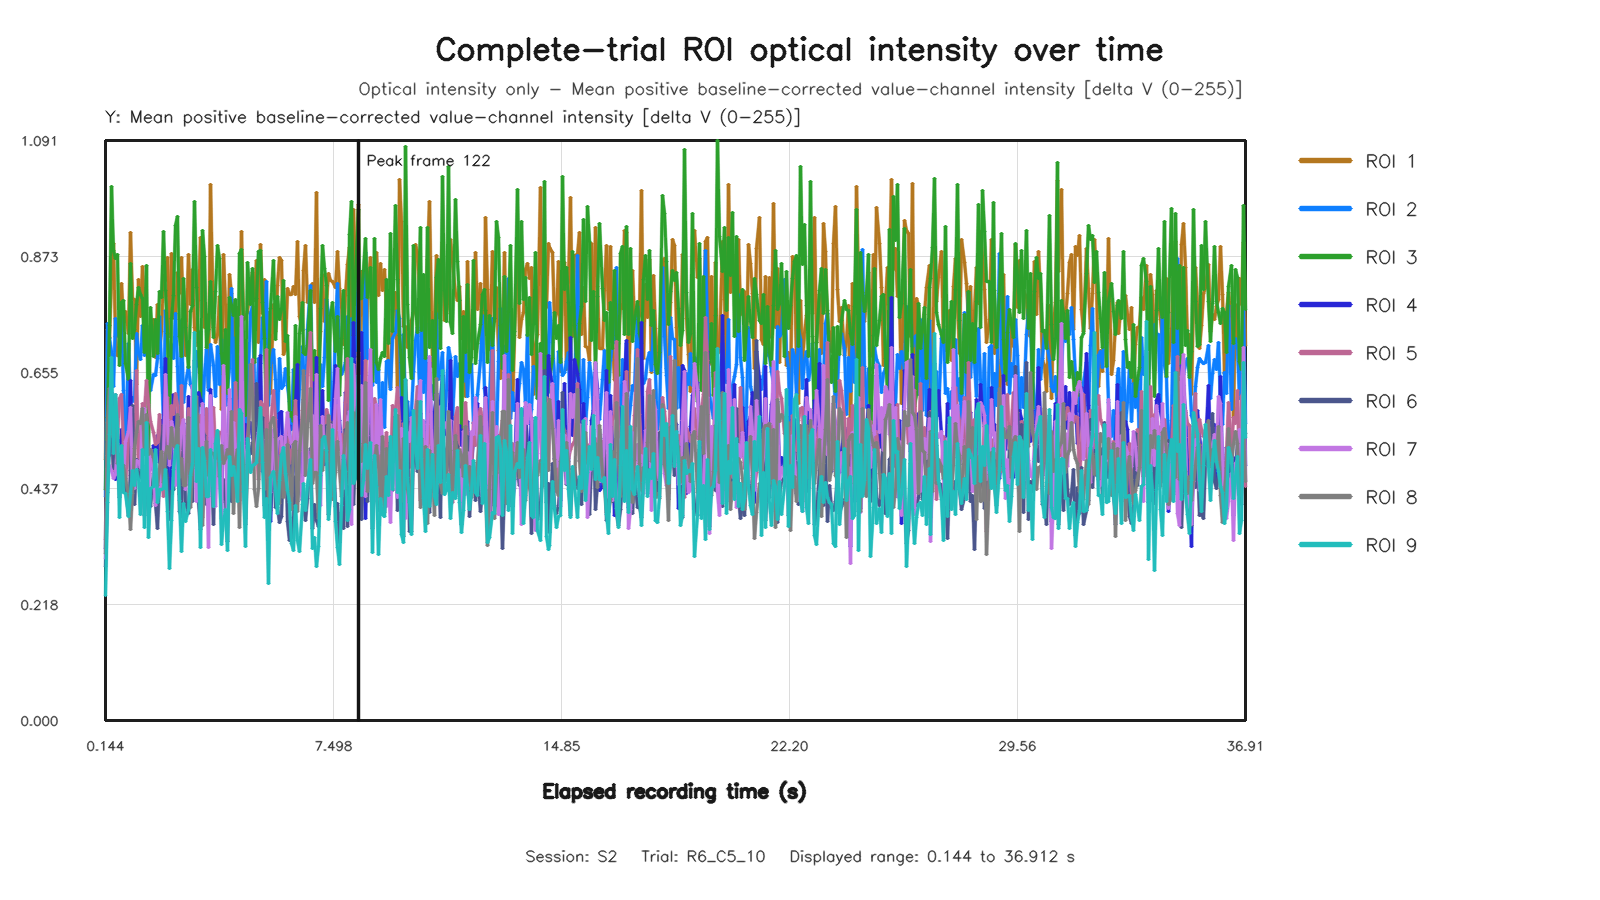

The data file committed next to this chart (first rows):
capture_frame_id, elapsed_time_s, roi1_value, roi2_value, roi3_value, roi4_value, roi5_value, roi6_value, roi7_value, roi8_value, roi9_value
0, 0.1439, 0.491, 0.4211, 0.4339, 0.3237, 0.3402, 0.2906, 0.3042, 0.3145, 0.235
1, 0.2095, 0.7366, 0.7461, 0.5697, 0.5245, 0.4981, 0.4297, 0.4745, 0.561, 0.4111
2, 0.2718, 0.7201, 0.7182, 0.7426, 0.4987, 0.5928, 0.5309, 0.4803, 0.6254, 0.5382
3, 0.3376, 0.8302, 0.6952, 1.005, 0.6164, 0.5496, 0.5661, 0.4706, 0.5402, 0.6832
4, 0.4005, 0.8979, 0.6291, 0.8845, 0.6035, 0.4711, 0.4739, 0.4551, 0.5319, 0.5022
5, 0.4799, 0.7232, 0.7572, 0.8685, 0.4531, 0.6128, 0.5588, 0.4622, 0.5798, 0.6142
6, 0.544, 0.687, 0.7269, 0.8761, 0.4935, 0.5304, 0.5066, 0.5204, 0.484, 0.5499
7, 0.6081, 0.6843, 0.7204, 0.6687, 0.4988, 0.6061, 0.4194, 0.4988, 0.5002, 0.3824
8, 0.6719, 0.8219, 0.7602, 0.7869, 0.547, 0.6138, 0.4723, 0.4666, 0.4808, 0.518
9, 0.7362, 0.7494, 0.6204, 0.7911, 0.5247, 0.5159, 0.4399, 0.4595, 0.4803, 0.4294
10, 0.8001, 0.7702, 0.4972, 0.6717, 0.4982, 0.4375, 0.4447, 0.5248, 0.4558, 0.4269
11, 0.8805, 0.7277, 0.7089, 0.6417, 0.5299, 0.5407, 0.3865, 0.5444, 0.4237, 0.3832
12, 0.9444, 0.9176, 0.5986, 0.8598, 0.6401, 0.4611, 0.4697, 0.5883, 0.3603, 0.4264
13, 1.008, 0.7945, 0.6073, 0.7195, 0.4796, 0.452, 0.593, 0.4416, 0.4269, 0.4705
14, 1.072, 0.7916, 0.5999, 0.7366, 0.5609, 0.5001, 0.4073, 0.4375, 0.5127, 0.4422
15, 1.136, 0.6321, 0.7286, 0.7823, 0.5406, 0.6578, 0.4918, 0.4894, 0.5418, 0.4724
16, 1.2, 0.8302, 0.6923, 0.8153, 0.5218, 0.4748, 0.4668, 0.4876, 0.5623, 0.4533
17, 1.28, 0.7609, 0.6801, 0.8009, 0.5249, 0.5345, 0.4571, 0.4759, 0.558, 0.3875
18, 1.348, 0.8549, 0.744, 0.7945, 0.5653, 0.5961, 0.4797, 0.5825, 0.5871, 0.5095
19, 1.408, 0.7787, 0.6861, 0.6918, 0.5116, 0.5824, 0.3865, 0.5873, 0.501, 0.3638
20, 1.474, 0.7432, 0.7414, 0.8569, 0.4988, 0.6391, 0.446, 0.5125, 0.5761, 0.5599
21, 1.536, 0.7212, 0.6804, 0.5075, 0.4819, 0.5953, 0.4346, 0.425, 0.5007, 0.3445
22, 1.6, 0.7169, 0.6203, 0.7775, 0.4716, 0.5622, 0.4028, 0.5092, 0.5098, 0.4367
23, 1.68, 0.7536, 0.6516, 0.6852, 0.5167, 0.5428, 0.4657, 0.4618, 0.4943, 0.4407
24, 1.746, 0.6835, 0.6489, 0.7547, 0.5127, 0.5195, 0.4081, 0.4038, 0.4725, 0.5093
25, 1.808, 0.7824, 0.6809, 0.6914, 0.5358, 0.5223, 0.3604, 0.4343, 0.4422, 0.4105
26, 1.872, 0.6961, 0.7601, 0.8071, 0.4853, 0.5766, 0.4507, 0.4323, 0.4747, 0.4347
27, 1.936, 0.7318, 0.6648, 0.7963, 0.5636, 0.463, 0.5205, 0.4617, 0.5056, 0.4339
28, 2, 0.8368, 0.5643, 0.9204, 0.5616, 0.4208, 0.5545, 0.4942, 0.4474, 0.4369
29, 2.081, 0.8278, 0.7718, 0.8084, 0.6809, 0.5367, 0.4797, 0.651, 0.5016, 0.4722
30, 2.144, 0.8704, 0.7226, 0.7288, 0.4773, 0.6079, 0.4571, 0.5672, 0.5155, 0.3926
31, 2.208, 0.7233, 0.6869, 0.5276, 0.4148, 0.5023, 0.3789, 0.4789, 0.4932, 0.2859
32, 2.272, 0.8783, 0.7075, 0.7567, 0.503, 0.5928, 0.4312, 0.5632, 0.5514, 0.3768
33, 2.336, 0.7608, 0.6818, 0.8002, 0.6126, 0.5765, 0.4354, 0.5472, 0.5171, 0.4724
34, 2.416, 0.7538, 0.7659, 0.9309, 0.513, 0.6151, 0.474, 0.4416, 0.5138, 0.5084
35, 2.482, 0.8427, 0.6669, 0.9477, 0.4616, 0.5921, 0.5721, 0.4851, 0.5758, 0.5174
36, 2.544, 0.8035, 0.5537, 0.7222, 0.5332, 0.4256, 0.3926, 0.5076, 0.4573, 0.4137
37, 2.608, 0.8705, 0.7529, 0.6845, 0.5635, 0.6309, 0.383, 0.5522, 0.4936, 0.3174
38, 2.673, 0.7486, 0.5993, 0.8317, 0.5579, 0.4767, 0.5368, 0.5672, 0.4427, 0.4081
39, 2.736, 0.6861, 0.6341, 0.7396, 0.4441, 0.4919, 0.4105, 0.4343, 0.4415, 0.3753
40, 2.816, 0.8774, 0.6652, 0.6646, 0.6098, 0.588, 0.3886, 0.5558, 0.57, 0.3962
41, 2.88, 0.783, 0.633, 0.77, 0.4734, 0.4733, 0.5045, 0.4704, 0.4016, 0.4618
42, 2.944, 0.8493, 0.6245, 0.781, 0.5724, 0.5089, 0.4115, 0.63, 0.4751, 0.4837
43, 3.008, 0.7388, 0.5784, 0.9762, 0.4884, 0.469, 0.6767, 0.5161, 0.4885, 0.7309
44, 3.072, 0.7064, 0.6942, 0.8139, 0.479, 0.5781, 0.4641, 0.412, 0.6104, 0.449
45, 3.136, 0.7908, 0.6657, 0.7112, 0.6171, 0.459, 0.4113, 0.5577, 0.5138, 0.5127
46, 3.216, 0.9079, 0.7325, 0.5928, 0.6035, 0.5736, 0.3598, 0.4743, 0.5075, 0.3262
47, 3.28, 0.8656, 0.5743, 0.9216, 0.5947, 0.3817, 0.545, 0.5969, 0.3675, 0.5131
48, 3.344, 0.7395, 0.6489, 0.8733, 0.4864, 0.4826, 0.5355, 0.4658, 0.488, 0.4899
49, 3.408, 0.7635, 0.698, 0.7012, 0.4902, 0.5876, 0.4059, 0.4932, 0.5242, 0.4222
50, 3.472, 0.6259, 0.6219, 0.7348, 0.4302, 0.5104, 0.4789, 0.3265, 0.4606, 0.422
51, 3.536, 1.008, 0.7079, 0.8258, 0.6229, 0.561, 0.5318, 0.6113, 0.5045, 0.5105
52, 3.616, 0.739, 0.6685, 0.7206, 0.5061, 0.5888, 0.368, 0.4921, 0.5016, 0.4022
53, 3.68, 0.7112, 0.61, 0.8075, 0.4795, 0.507, 0.5092, 0.4021, 0.4932, 0.5203
54, 3.744, 0.7254, 0.704, 0.8942, 0.5162, 0.5032, 0.5008, 0.5102, 0.5286, 0.5465
55, 3.808, 0.798, 0.6324, 0.8692, 0.509, 0.5417, 0.4753, 0.461, 0.4591, 0.4878
56, 3.872, 0.5861, 0.7164, 0.6914, 0.394, 0.5396, 0.4107, 0.3793, 0.5179, 0.3315
57, 3.936, 0.8768, 0.6176, 0.6504, 0.5881, 0.5508, 0.4541, 0.6687, 0.4829, 0.3764
58, 4.016, 0.7819, 0.5934, 0.7359, 0.5225, 0.5321, 0.4162, 0.5394, 0.4927, 0.3979
59, 4.08, 0.6559, 0.622, 0.6145, 0.4517, 0.4719, 0.3377, 0.3846, 0.5098, 0.3204
... 492 more rows
